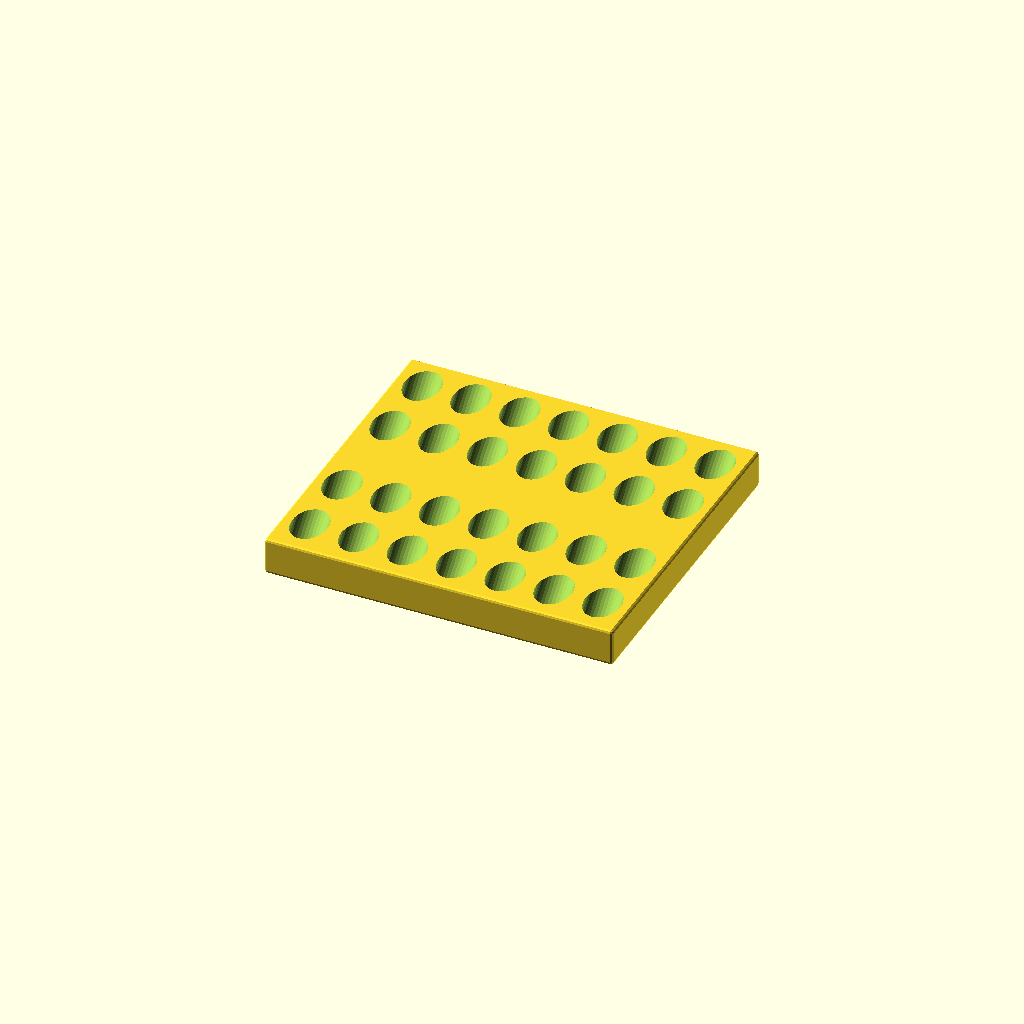
Cell 1: the model at its default parameters.
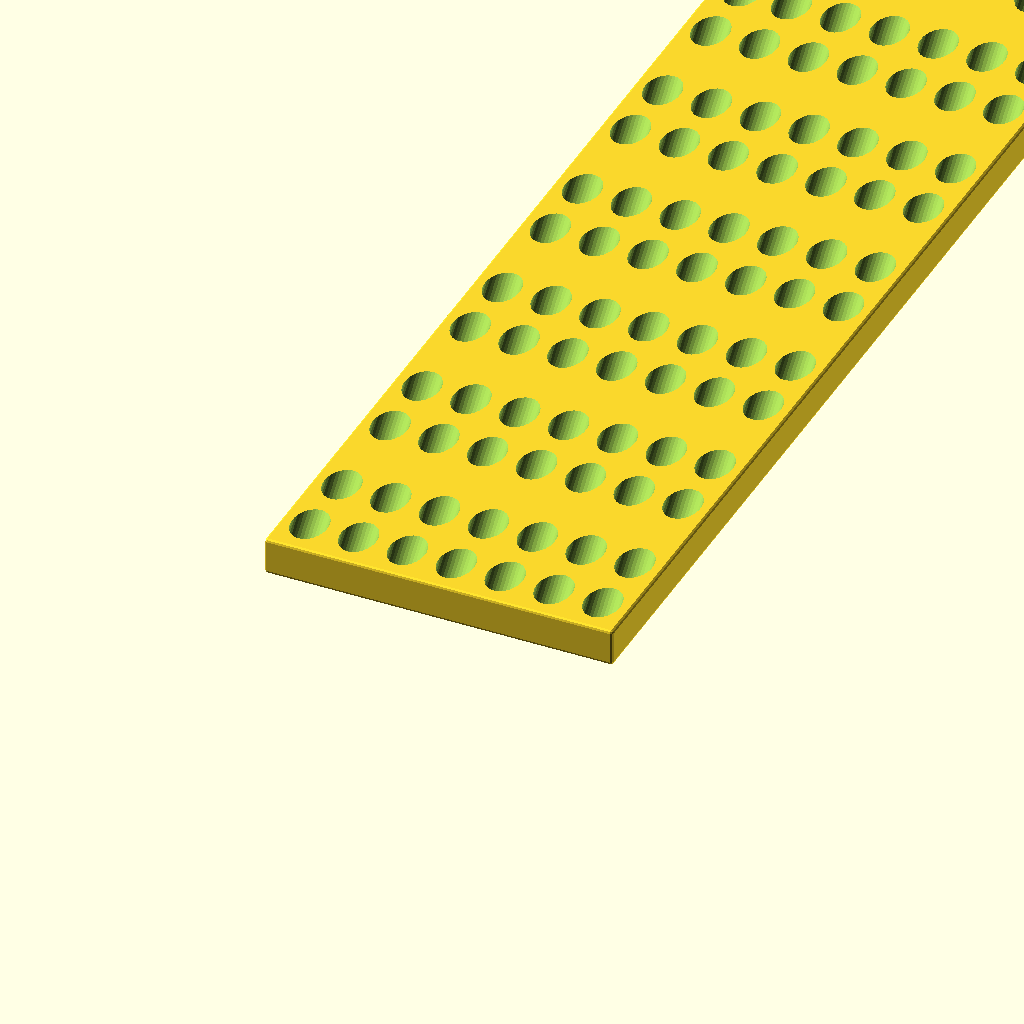
Cell 2: groups = 10 (everything else at default).
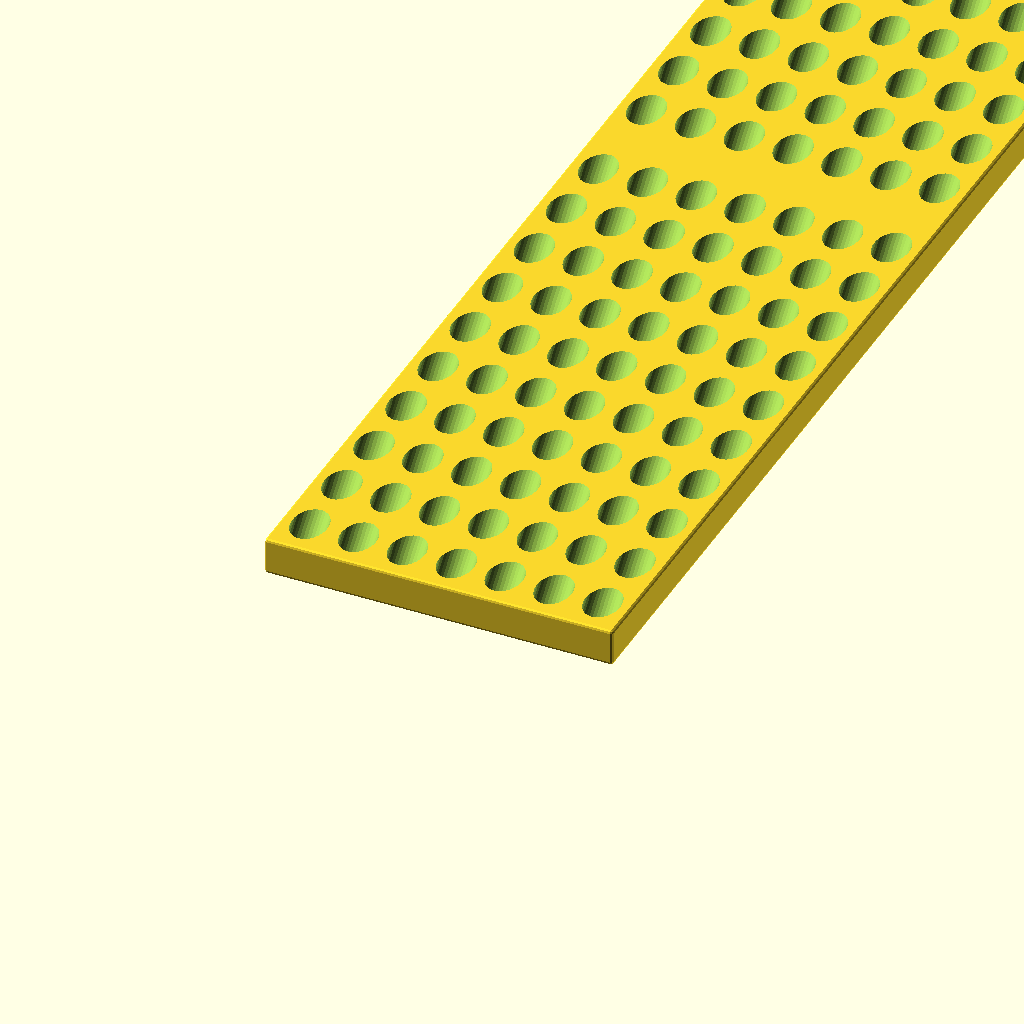
Cell 3: rows_per_group = 10 (everything else at default).
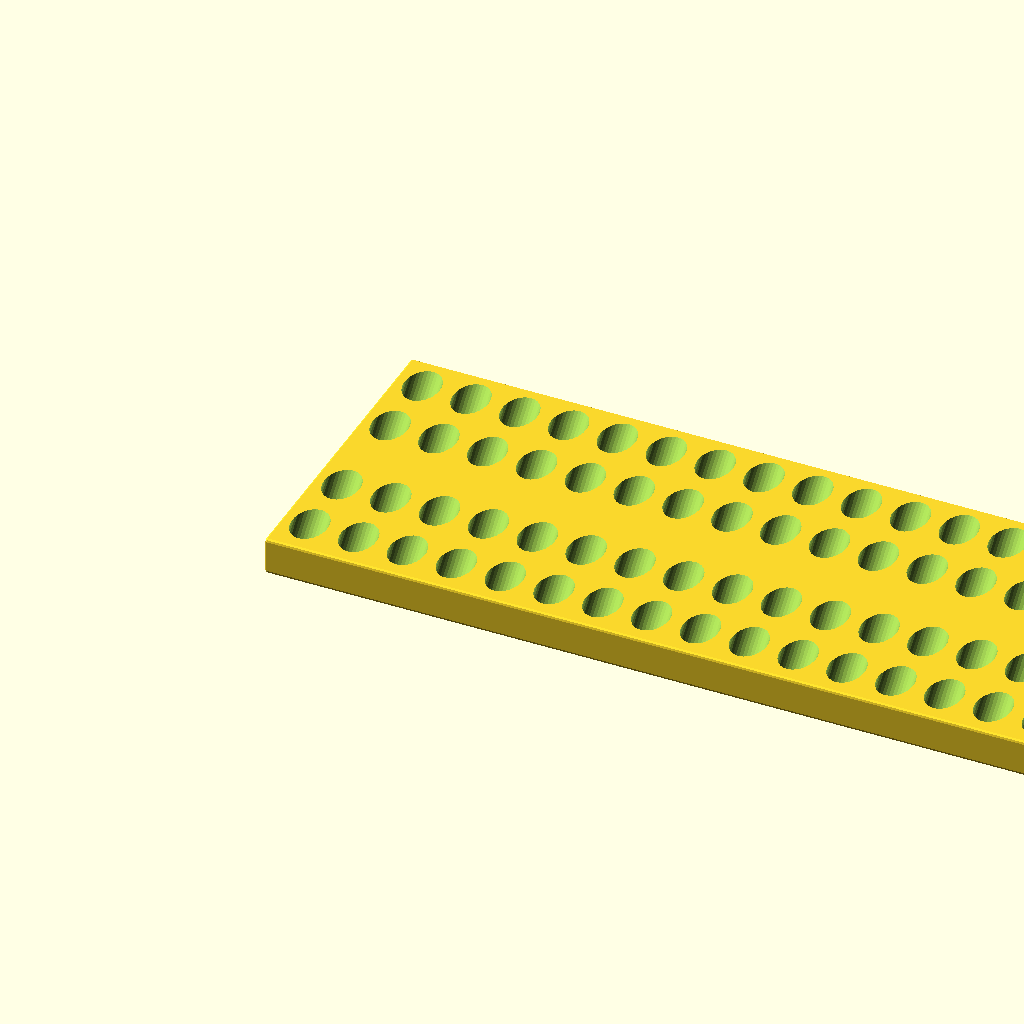
Cell 4: the same model with holes_per_row = 100.
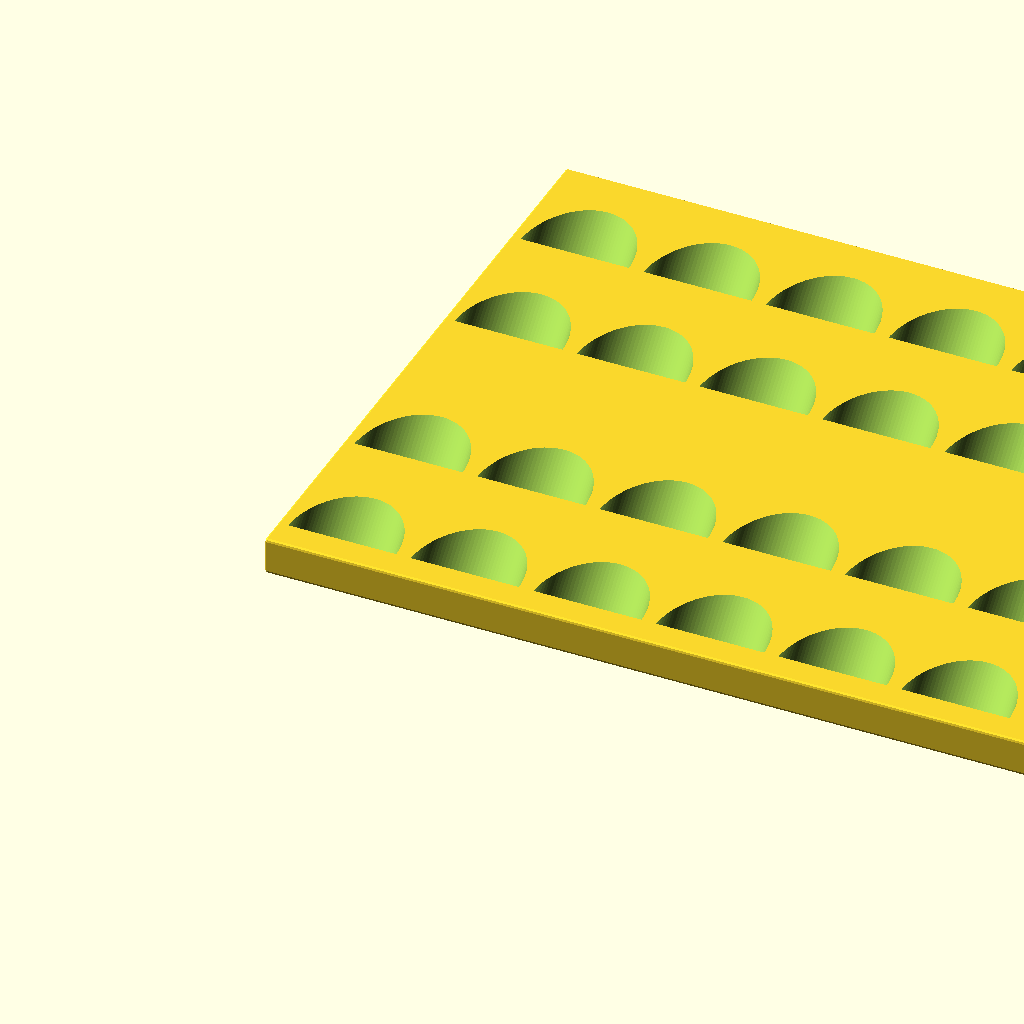
Cell 5: outer_diameter = 100 (everything else at default).
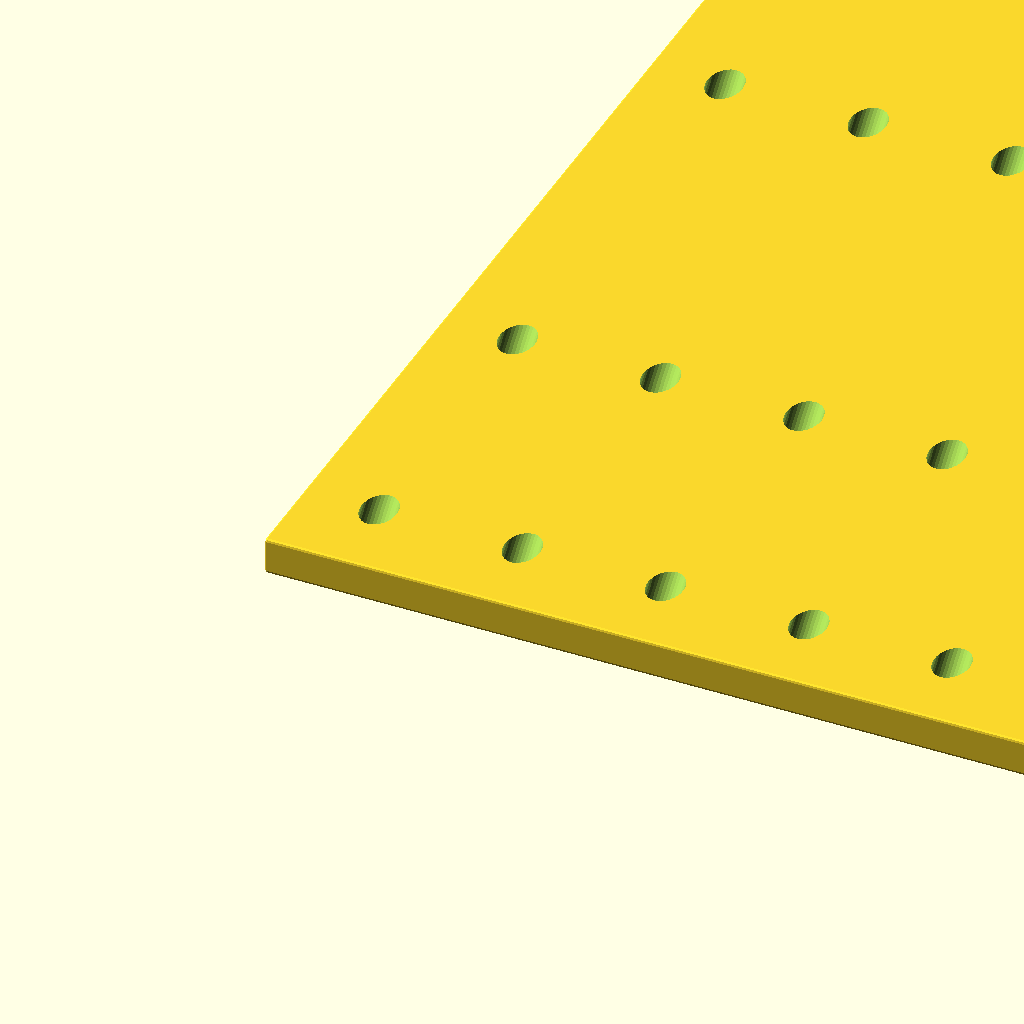
Cell 6 — between_holes set to 100, the other parameters unchanged.
One fixed orthographic camera (rotation 55°, 0°, 25°; colour scheme Cornfield) for every cell.
Source of the model, inputs/thingiverse/files/thing-3167888/files/RowsOfHoles.scad:
// Detail size (2.0 nice, 1.0 pretty smooth, 0.5 very smooth)
$fs=2.00;   // [0.5:0.1:3.0]

// Number of groups of holes
groups = 2; //[1:10]

// Number of rows in each group
rows_per_group = 2; //[1:10]

// Number of holes in each row
holes_per_row = 7;  //[1:100]

// Hole shape
hole_shape = "wallhoriz";    //[cylinder,hemisphere,wallhoriz,wallvert]

// Outer diameter of hole
outer_diameter = 32;    //[1:100]

// Spacing between adjacent holes
between_holes = 13;     //[0:100]

// Extra spacing between groups, as a fraction of row spacing
group_extra_spacing_fraction = 0.5;     //[0:1.0]

// Height (or thickness) of the rack
h = 35;     //[5:100]

// Thickness of the floor
floor_thickness = 2;    //[0:4]

// Radius of rounding to soften edges of rack
fillet = 3; //[0:10]

/* Hidden */
$fa=0.01;
block = outer_diameter + between_holes;
extrahoriz= (hole_shape=="wallvert") ?sqrt(2.0)*between_holes:0;
extravert = (hole_shape=="wallhoriz")?sqrt(2.0)*between_holes:0;
horiz = holes_per_row*(block+extrahoriz);
vertpergroup = (rows_per_group+group_extra_spacing_fraction)*(block+extravert);
vert = (groups*vertpergroup) - group_extra_spacing_fraction*(block+extravert);


difference()
{
    minkowski()
    {
        cube([horiz, vert, h-2*fillet]);
        sphere(r=fillet);
    }

    // If wall-mounting, horiz rotates the holes away from the X axis and
    // thus doesn't require any Y axis adjustment.  vert rotates the holes
    // towards the Y axis, which means we need to shift them some extra
    // distance along X to keep things "centered".
    translate([block/2+extrahoriz,block/2,floor_thickness-fillet])
    for (t = [0:groups-1])
    {
        translate([0, t*vertpergroup, 0])
        for (d = [0:holes_per_row-1])
        {
            translate([d*(block+extrahoriz),0,0])
            for (r = [0:rows_per_group-1])
            {
                translate([0,r*(block+extravert),0])
                if (hole_shape == "cylinder")
                {
                    cylinder(d=outer_diameter,h=2*h,$fn=outer_diameter+2);
                }
                else if (hole_shape == "hemisphere")
                {
                    translate([0,0,h-floor_thickness])
                    sphere(d=outer_diameter);
                }
                else if (hole_shape == "wallhoriz")
                {
                    rotate([-45,0,0])
                    translate([0,-outer_diameter/2,0])
                    cylinder(d=outer_diameter,h=2*h,$fn=outer_diameter+2);
                }
                else if (hole_shape == "wallvert")
                {
                    rotate([0,-45,0])
                    translate([outer_diameter/2,0,0])
                    cylinder(d=outer_diameter,h=2*h,$fn=outer_diameter+2);
                }
            }
        }
    }
}
Customizer parameters (derived from the source; name, type, default, range or options):
groups: number, default 2, range 1 to 10
rows_per_group: number, default 2, range 1 to 10
holes_per_row: number, default 7, range 1 to 100
hole_shape: string, default "wallhoriz", options "cylinder", "hemisphere", "wallhoriz", "wallvert"
outer_diameter: number, default 32, range 1 to 100
between_holes: number, default 13, range 0 to 100
group_extra_spacing_fraction: number, default 0.5, range 0 to 1
h: number, default 35, range 5 to 100
floor_thickness: number, default 2, range 0 to 4
fillet: number, default 3, range 0 to 10
